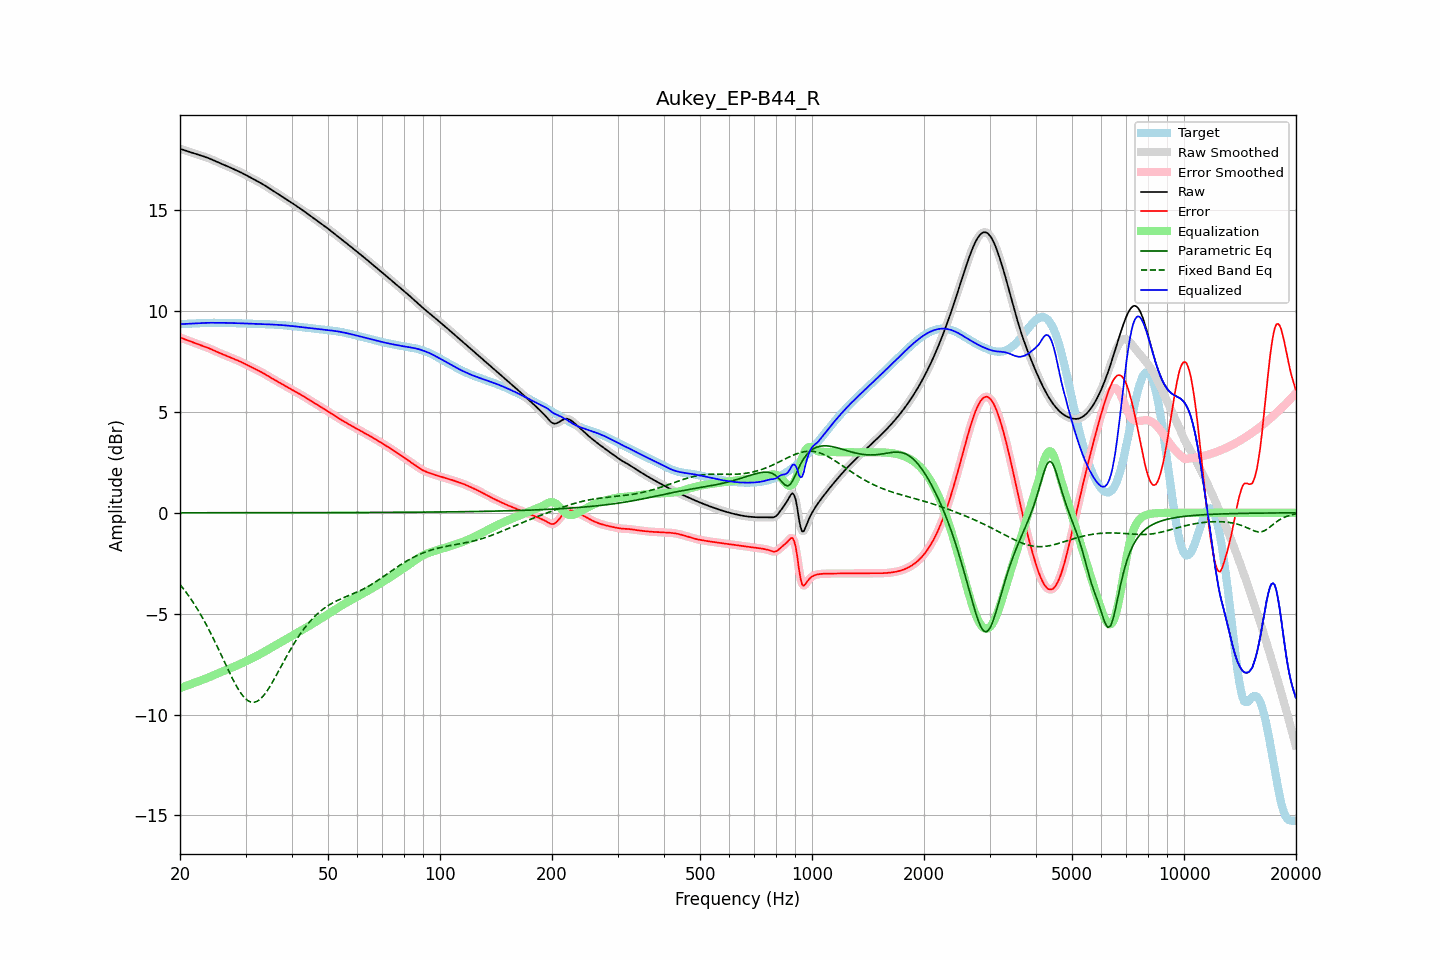

Values plotted in this chart, from the file beside it:
frequency, raw, error, smoothed, error_smoothed, equalization, parametric_eq, fixed_band_eq, equalized_raw, equalized_smoothed, target
20.00, 18.04, 8.69, 18.04, 8.69, -8.69, 0.00, -3.55, 9.35, 9.35, 9.35
20.20, 18.01, 8.66, 18.01, 8.66, -8.66, 0.00, -3.65, 9.35, 9.35, 9.35
20.40, 17.99, 8.63, 17.99, 8.63, -8.63, 0.00, -3.75, 9.36, 9.36, 9.36
20.61, 17.96, 8.60, 17.96, 8.60, -8.60, 0.00, -3.86, 9.36, 9.36, 9.36
20.81, 17.93, 8.57, 17.93, 8.57, -8.57, 0.00, -3.96, 9.36, 9.36, 9.36
21.02, 17.91, 8.54, 17.91, 8.54, -8.54, 0.00, -4.07, 9.37, 9.37, 9.37
21.23, 17.88, 8.51, 17.88, 8.51, -8.51, 0.00, -4.18, 9.37, 9.37, 9.37
21.44, 17.86, 8.48, 17.86, 8.48, -8.48, 0.00, -4.30, 9.38, 9.38, 9.38
21.66, 17.83, 8.45, 17.83, 8.45, -8.45, 0.00, -4.42, 9.38, 9.38, 9.38
21.87, 17.81, 8.42, 17.81, 8.42, -8.42, 0.00, -4.54, 9.38, 9.38, 9.38
22.09, 17.78, 8.39, 17.78, 8.39, -8.39, 0.00, -4.67, 9.39, 9.39, 9.39
22.31, 17.76, 8.36, 17.76, 8.36, -8.36, 0.00, -4.80, 9.39, 9.39, 9.39
22.54, 17.73, 8.33, 17.73, 8.33, -8.34, 0.00, -4.93, 9.40, 9.40, 9.40
22.76, 17.70, 8.30, 17.71, 8.30, -8.31, 0.00, -5.06, 9.40, 9.40, 9.40
22.99, 17.68, 8.28, 17.68, 8.28, -8.28, 0.00, -5.20, 9.40, 9.40, 9.40
23.22, 17.65, 8.25, 17.65, 8.25, -8.25, 0.00, -5.35, 9.41, 9.41, 9.41
23.45, 17.63, 8.22, 17.63, 8.22, -8.22, 0.00, -5.49, 9.41, 9.41, 9.41
23.69, 17.60, 8.19, 17.60, 8.19, -8.18, 0.00, -5.64, 9.41, 9.41, 9.41
23.92, 17.57, 8.15, 17.57, 8.15, -8.15, 0.00, -5.79, 9.42, 9.42, 9.41
24.16, 17.53, 8.12, 17.53, 8.12, -8.12, 0.00, -5.95, 9.42, 9.42, 9.42
24.40, 17.50, 8.08, 17.50, 8.08, -8.08, 0.00, -6.11, 9.42, 9.42, 9.42
24.65, 17.46, 8.05, 17.46, 8.05, -8.05, 0.00, -6.27, 9.42, 9.42, 9.42
24.89, 17.43, 8.01, 17.43, 8.01, -8.01, 0.00, -6.43, 9.42, 9.42, 9.42
25.14, 17.39, 7.98, 17.39, 7.98, -7.98, 0.00, -6.60, 9.41, 9.41, 9.42
25.39, 17.36, 7.94, 17.36, 7.94, -7.94, 0.00, -6.77, 9.41, 9.41, 9.42
25.65, 17.32, 7.91, 17.32, 7.91, -7.91, 0.00, -6.94, 9.41, 9.41, 9.42
25.91, 17.29, 7.87, 17.29, 7.87, -7.88, 0.00, -7.11, 9.41, 9.41, 9.41
26.16, 17.26, 7.84, 17.26, 7.84, -7.84, 0.00, -7.28, 9.41, 9.41, 9.41
26.43, 17.22, 7.81, 17.22, 7.81, -7.81, 0.00, -7.45, 9.41, 9.41, 9.41
26.69, 17.19, 7.78, 17.19, 7.78, -7.78, 0.00, -7.62, 9.41, 9.41, 9.41
26.96, 17.15, 7.75, 17.15, 7.75, -7.75, 0.00, -7.79, 9.41, 9.41, 9.41
27.23, 17.12, 7.71, 17.12, 7.71, -7.71, 0.00, -7.95, 9.41, 9.41, 9.41
27.50, 17.08, 7.68, 17.08, 7.68, -7.68, 0.00, -8.11, 9.40, 9.40, 9.40
27.77, 17.05, 7.65, 17.05, 7.65, -7.65, 0.00, -8.27, 9.40, 9.40, 9.40
28.05, 17.01, 7.61, 17.01, 7.61, -7.61, 0.00, -8.43, 9.40, 9.40, 9.40
28.33, 16.97, 7.58, 16.98, 7.58, -7.58, 0.00, -8.57, 9.40, 9.40, 9.40
28.62, 16.94, 7.54, 16.94, 7.55, -7.54, 0.00, -8.71, 9.39, 9.39, 9.39
28.90, 16.90, 7.51, 16.90, 7.51, -7.51, 0.00, -8.83, 9.39, 9.39, 9.39
29.19, 16.86, 7.47, 16.86, 7.47, -7.47, 0.00, -8.95, 9.39, 9.39, 9.39
29.48, 16.82, 7.44, 16.82, 7.44, -7.43, 0.00, -9.06, 9.39, 9.39, 9.39
29.78, 16.78, 7.40, 16.78, 7.40, -7.40, 0.00, -9.15, 9.38, 9.38, 9.38
30.08, 16.74, 7.36, 16.74, 7.36, -7.36, 0.00, -9.23, 9.38, 9.38, 9.38
30.38, 16.70, 7.32, 16.70, 7.32, -7.32, 0.00, -9.30, 9.38, 9.38, 9.38
30.68, 16.65, 7.28, 16.65, 7.28, -7.28, 0.00, -9.34, 9.37, 9.37, 9.37
30.99, 16.61, 7.24, 16.61, 7.24, -7.24, 0.00, -9.38, 9.37, 9.37, 9.37
31.30, 16.57, 7.20, 16.57, 7.20, -7.20, 0.00, -9.39, 9.37, 9.37, 9.37
31.61, 16.53, 7.16, 16.53, 7.16, -7.16, 0.00, -9.39, 9.37, 9.37, 9.37
31.93, 16.48, 7.12, 16.48, 7.12, -7.12, 0.00, -9.37, 9.36, 9.36, 9.36
32.24, 16.44, 7.08, 16.44, 7.08, -7.08, 0.00, -9.34, 9.36, 9.36, 9.36
32.57, 16.40, 7.04, 16.40, 7.04, -7.04, 0.00, -9.29, 9.36, 9.36, 9.36
32.89, 16.35, 7.00, 16.35, 7.00, -6.99, 0.00, -9.23, 9.36, 9.36, 9.36
33.22, 16.31, 6.95, 16.31, 6.95, -6.95, 0.00, -9.15, 9.35, 9.35, 9.35
33.55, 16.26, 6.91, 16.26, 6.91, -6.91, 0.00, -9.06, 9.35, 9.35, 9.35
33.89, 16.21, 6.86, 16.21, 6.86, -6.86, 0.00, -8.96, 9.35, 9.35, 9.35
34.23, 16.16, 6.81, 16.16, 6.81, -6.81, 0.00, -8.85, 9.35, 9.35, 9.34
34.57, 16.11, 6.77, 16.11, 6.77, -6.77, 0.00, -8.72, 9.34, 9.34, 9.34
34.92, 16.06, 6.72, 16.06, 6.72, -6.72, 0.00, -8.60, 9.34, 9.34, 9.34
35.27, 16.01, 6.67, 16.01, 6.67, -6.67, 0.00, -8.46, 9.33, 9.33, 9.33
35.62, 15.96, 6.63, 15.96, 6.63, -6.63, 0.01, -8.33, 9.33, 9.33, 9.33
35.97, 15.91, 6.58, 15.91, 6.58, -6.58, 0.01, -8.18, 9.32, 9.32, 9.33
... 635 more rows
